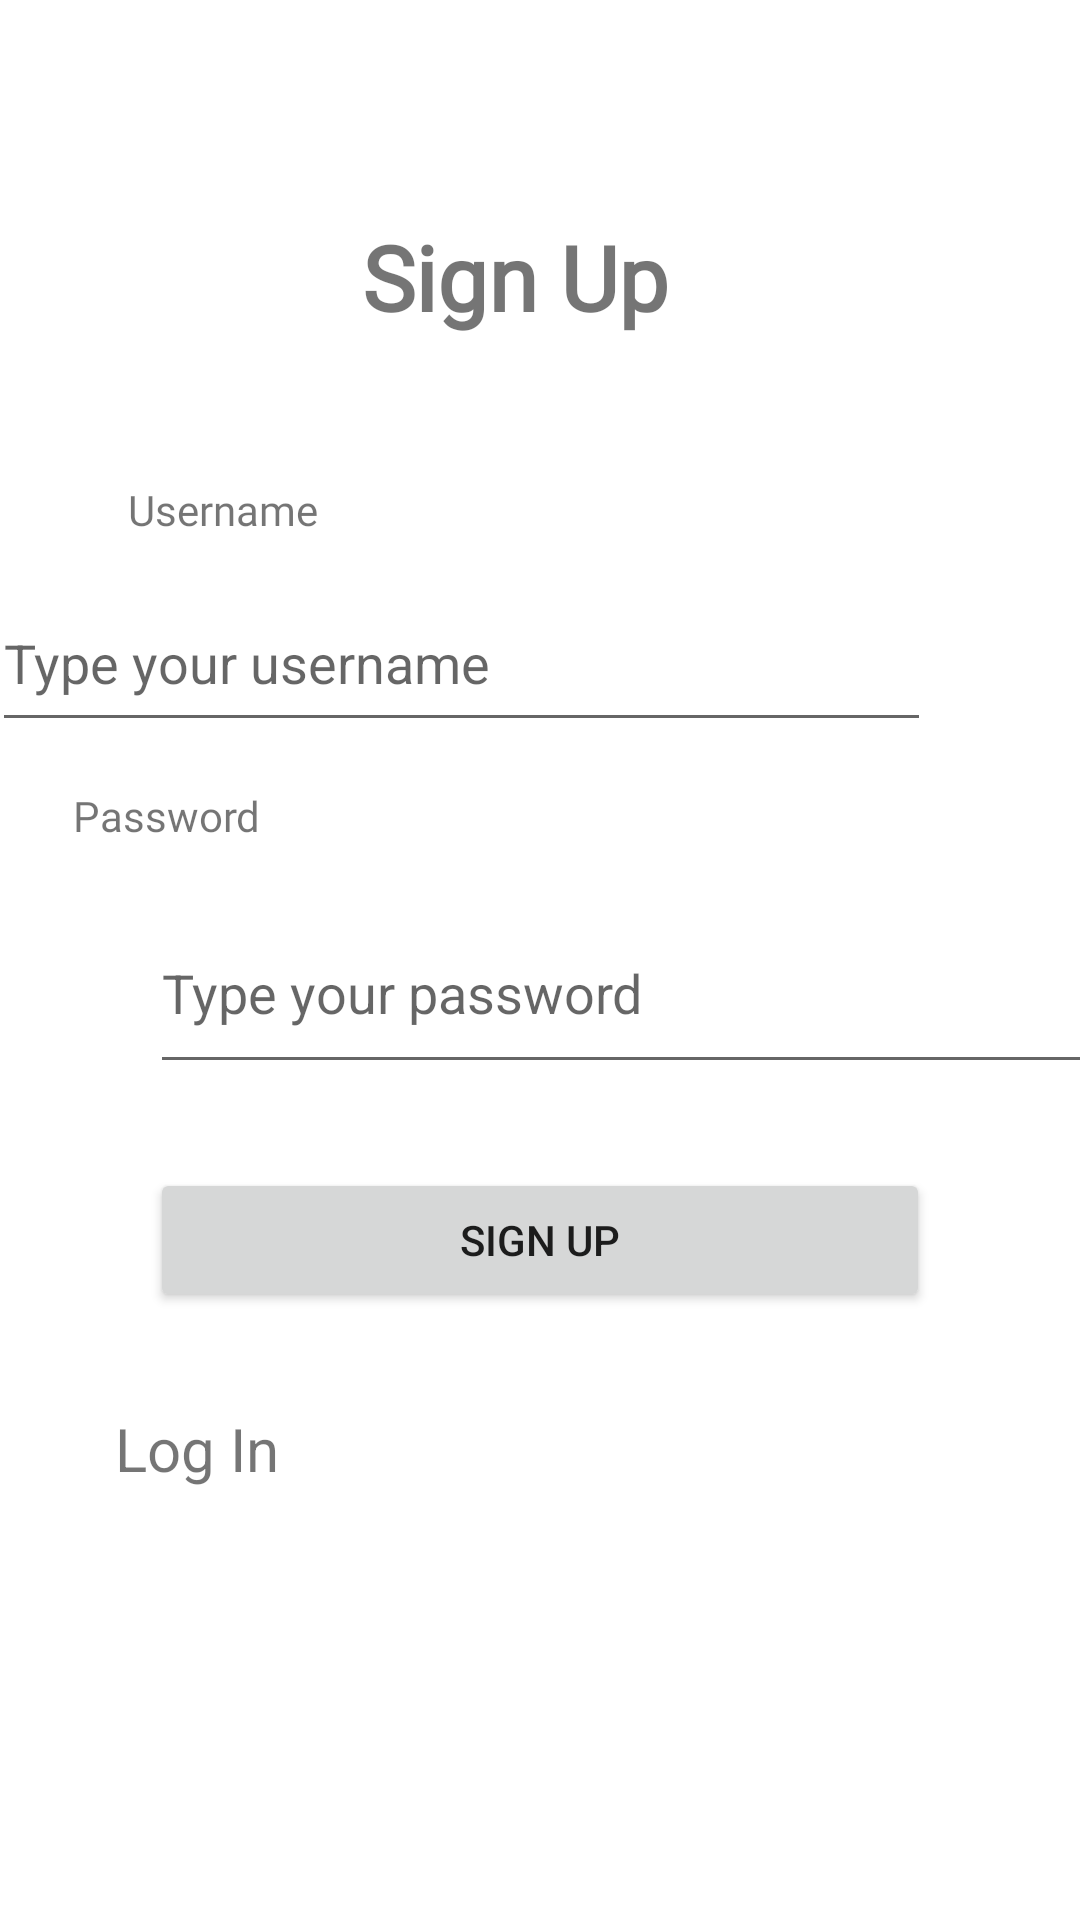

Produce the Android XML layout that renders to this screen, including the resource entries it uses.
<!-- AndroidManifest.xml: application theme Theme.Anmp_uts -->
<!-- res/layout/activity_sign_up.xml -->
<?xml version="1.0" encoding="utf-8"?>
<layout xmlns:android="http://schemas.android.com/apk/res/android"
    xmlns:app="http://schemas.android.com/apk/res-auto"
    xmlns:tools="http://schemas.android.com/tools">

    <data>

    </data>

    <androidx.constraintlayout.widget.ConstraintLayout
        android:layout_width="match_parent"
        android:layout_height="match_parent"
        tools:context=".SignUpActivity">

        <EditText
            android:id="@+id/txtPassSignUp"
            android:layout_width="315dp"
            android:layout_height="64dp"
            android:layout_marginStart="50dp"
            android:layout_marginTop="16dp"
            android:layout_marginEnd="50dp"
            android:ems="10"
            android:hint="Type your password"
            android:inputType="text"
            app:layout_constraintEnd_toEndOf="parent"
            app:layout_constraintHorizontal_bias="0.0"
            app:layout_constraintStart_toStartOf="parent"
            app:layout_constraintTop_toBottomOf="@+id/textView14" />

        <TextView
            android:id="@+id/textView11"
            android:layout_width="wrap_content"
            android:layout_height="wrap_content"
            android:layout_marginTop="72dp"
            android:fontFamily="@font/karla"
            android:text="Sign Up"
            android:textSize="30sp"
            android:textStyle="bold"
            app:layout_constraintEnd_toEndOf="parent"
            app:layout_constraintHorizontal_bias="0.468"
            app:layout_constraintStart_toStartOf="parent"
            app:layout_constraintTop_toTopOf="parent" />

        <TextView
            android:id="@+id/textView12"
            android:layout_width="wrap_content"
            android:layout_height="wrap_content"
            android:layout_marginTop="48dp"
            android:fontFamily="@font/karla"
            android:text="Username"
            app:layout_constraintEnd_toEndOf="parent"
            app:layout_constraintHorizontal_bias="0.144"
            app:layout_constraintStart_toStartOf="parent"
            app:layout_constraintTop_toBottomOf="@+id/textView11" />

        <TextView
            android:id="@+id/textView14"
            android:layout_width="wrap_content"
            android:layout_height="wrap_content"
            android:layout_marginStart="50dp"
            android:layout_marginTop="15dp"
            android:layout_marginEnd="299dp"
            android:fontFamily="@font/karla"
            android:text="Password"
            app:layout_constraintEnd_toEndOf="parent"
            app:layout_constraintStart_toStartOf="parent"
            app:layout_constraintTop_toBottomOf="@+id/txtUserSignUp" />

        <EditText
            android:id="@+id/txtUserSignUp"
            android:layout_width="313dp"
            android:layout_height="56dp"
            android:layout_marginStart="50dp"
            android:layout_marginTop="12dp"
            android:layout_marginEnd="50dp"
            android:ems="10"
            android:hint="Type your username"
            android:inputType="text"
            app:layout_constraintEnd_toEndOf="parent"
            app:layout_constraintHorizontal_bias="1.0"
            app:layout_constraintStart_toStartOf="parent"
            app:layout_constraintTop_toBottomOf="@+id/textView12" />

        <Button
            android:id="@+id/btnSignUp"
            android:layout_width="0dp"
            android:layout_height="wrap_content"
            android:layout_marginStart="50dp"
            android:layout_marginTop="28dp"
            android:layout_marginEnd="50dp"
            android:text="Sign Up"
            app:layout_constraintEnd_toEndOf="parent"
            app:layout_constraintHorizontal_bias="1.0"
            app:layout_constraintStart_toStartOf="parent"
            app:layout_constraintTop_toBottomOf="@+id/txtPassSignUp" />

        <TextView
            android:id="@+id/txtLog"
            android:layout_width="92dp"
            android:layout_height="30dp"
            android:layout_marginStart="58dp"
            android:layout_marginTop="32dp"
            android:layout_marginEnd="295dp"
            android:text="Log In"
            android:textSize="20dp"
            app:layout_constraintEnd_toEndOf="parent"
            app:layout_constraintHorizontal_bias="0.235"
            app:layout_constraintStart_toStartOf="parent"
            app:layout_constraintTop_toBottomOf="@+id/btnSignUp" />

    </androidx.constraintlayout.widget.ConstraintLayout>
</layout>
<!-- resources referenced by this layout -->
<resources>
  <style name="Theme.Anmp_uts" parent="Theme.MaterialComponents.DayNight.DarkActionBar">
          
          <item name="colorPrimary">@color/purple_500</item>
          <item name="colorPrimaryVariant">@color/purple_700</item>
          <item name="colorOnPrimary">@color/white</item>
          
          <item name="colorSecondary">@color/teal_200</item>
          <item name="colorSecondaryVariant">@color/teal_700</item>
          <item name="colorOnSecondary">@color/black</item>
          
          <item name="android:statusBarColor">?attr/colorPrimaryVariant</item>
          
      </style>
  <!-- not gathered from this repository: default colours our renderer supplied (Android Studio template values) -->
  <color name="purple_500">#FF6200EE</color>
  <color name="purple_700">#FF3700B3</color>
  <color name="teal_200">#FF03DAC5</color>
  <color name="teal_700">#FF018786</color>
  <color name="black">#FF000000</color>
  <color name="white">#FFFFFFFF</color>
</resources>
